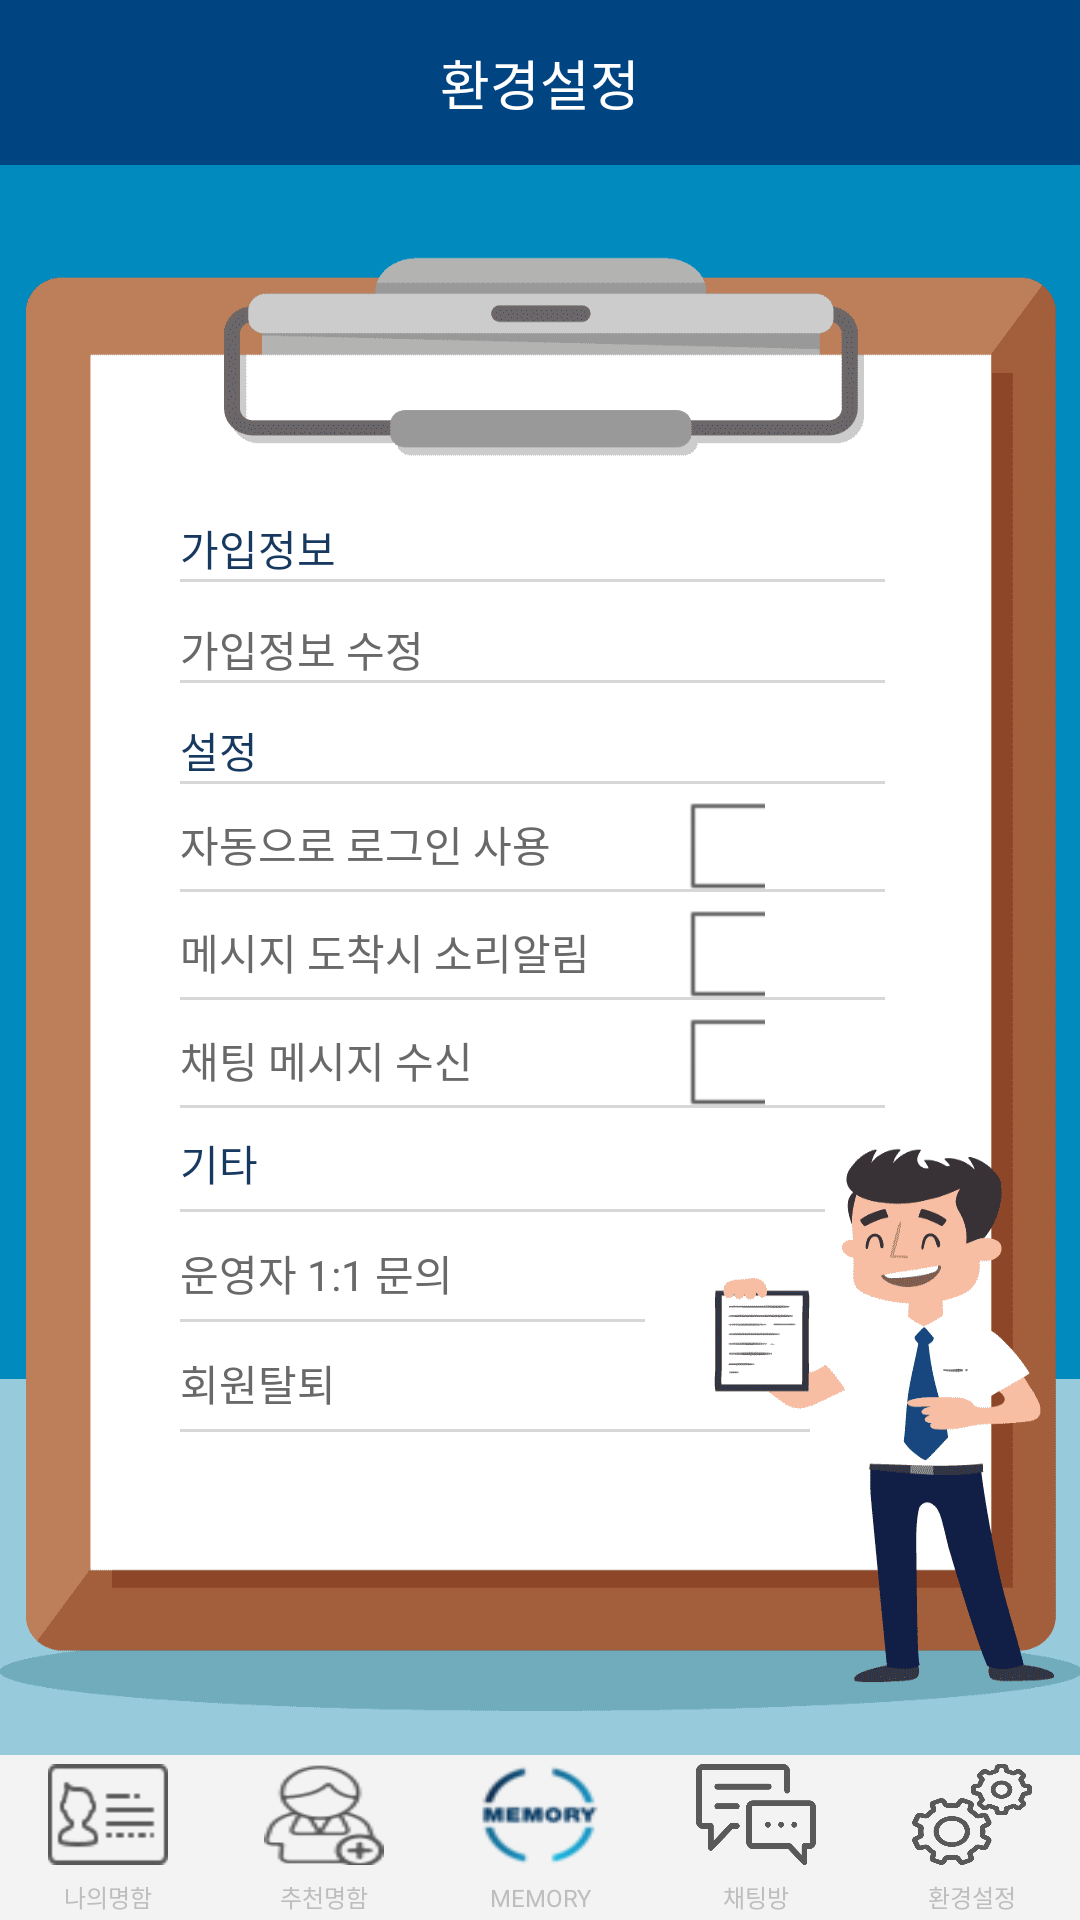

Here is an Android app screen rendered from its layout file. Give the layout XML and the strings, colors and styles it references.
<!-- AndroidManifest.xml: application theme android:Theme.NoTitleBar -->
<!-- res/layout/setting_2150.xml -->
<?xml version="1.0" encoding="utf-8"?>
<LinearLayout xmlns:android="http://schemas.android.com/apk/res/android"
    xmlns:tools="http://schemas.android.com/tools"
    android:layout_width="match_parent"
    android:layout_height="match_parent"
    android:background="@color/univ_search_gray"
    android:orientation="vertical">

    <LinearLayout
        android:layout_width="match_parent"
        android:layout_height="55dp"
        android:layout_weight="0"
        android:background="@color/colorAccent">

        <LinearLayout
            android:layout_width="match_parent"
            android:layout_height="match_parent"
            android:layout_weight="1"
            android:gravity="left"
            android:orientation="horizontal">

        </LinearLayout>

        <LinearLayout
            android:layout_width="match_parent"
            android:layout_height="match_parent"
            android:layout_weight="1"
            android:gravity="center_vertical|center"
            android:orientation="horizontal">

            <TextView
                android:id="@+id/textView4"
                android:layout_width="wrap_content"
                android:layout_height="wrap_content"
                android:layout_weight="1"
                android:gravity="center"
                android:text="환경설정"
                android:textColor="@color/color_white"
                android:textSize="18dp" />
        </LinearLayout>

        <LinearLayout
            android:layout_width="match_parent"
            android:layout_height="match_parent"
            android:layout_weight="1"
            android:gravity="right"
            android:orientation="horizontal">

        </LinearLayout>
    </LinearLayout>

    <LinearLayout
        android:layout_width="match_parent"
        android:layout_height="0dp"
        android:layout_weight="1"
        android:orientation="vertical"
        android:background="@color/univ_search_gray">

    <ScrollView
        android:id="@+id/scrollView1"
        android:layout_width="match_parent"
        android:layout_height="match_parent"
        android:layout_weight="1"
        android:background="@drawable/system_back"
        android:fadingEdge="none"
        android:paddingLeft="10dp"
        android:paddingTop="10dp">

        <LinearLayout
            android:layout_width="fill_parent"
            android:layout_height="wrap_content"
            android:layout_gravity="center"
            android:layout_margin="50dp"
            android:layout_marginBottom="15dp"
            android:orientation="vertical"
            android:paddingRight="15dp">

            <TextView
                android:id="@+id/textView3"
                android:layout_width="wrap_content"
                android:layout_height="wrap_content"
                android:layout_marginTop="5dp"
                android:text="가입정보"
                android:textColor="@color/univ_search_result_blue_text" />

            <LinearLayout
                android:layout_width="match_parent"
                android:layout_height="1dp"
                android:layout_marginBottom="10dp"
                android:background="@color/button_material_light"
                android:orientation="vertical">

            </LinearLayout>

            <TextView
                android:id="@+id/usereditBtn"
                android:layout_width="match_parent"
                android:layout_height="wrap_content"
                android:layout_marginTop="2dp"
                android:text="가입정보 수정"
                android:textColor="@color/color_dimgrey" />

            <LinearLayout
                android:layout_width="match_parent"
                android:layout_height="1dp"
                android:layout_marginBottom="10dp"
                android:background="@color/button_material_light"
                android:orientation="vertical">

            </LinearLayout>

            <TextView
                android:id="@+id/textView6"
                android:layout_width="match_parent"
                android:layout_height="wrap_content"
                android:layout_marginTop="2dp"
                android:text="설정"
                android:textColor="@color/univ_search_result_blue_text" />

            <LinearLayout
                android:layout_width="match_parent"
                android:layout_height="1dp"
                android:layout_marginBottom="5dp"
                android:background="@color/button_material_light"
                android:orientation="vertical">

            </LinearLayout>

            <LinearLayout
                android:layout_width="match_parent"
                android:layout_height="match_parent"
                android:layout_marginRight="40dp"
                android:orientation="horizontal">

                <TextView
                    android:id="@+id/textView8"
                    android:layout_width="wrap_content"
                    android:layout_height="wrap_content"
                    android:layout_weight="1"
                    android:text="자동으로 로그인 사용"
                    android:textColor="@color/color_dimgrey" />

                <CheckBox
                    android:id="@+id/ch2"
                    android:layout_width="30dp"
                    android:layout_height="30dp" />

            </LinearLayout>

            <LinearLayout
                android:layout_width="match_parent"
                android:layout_height="1dp"
                android:layout_marginBottom="5dp"
                android:layout_weight="1"
                android:background="@color/button_material_light"
                android:orientation="vertical">

            </LinearLayout>

            <LinearLayout
                android:layout_width="match_parent"
                android:layout_height="match_parent"
                android:orientation="horizontal">

                <TextView
                    android:id="@+id/textView9"
                    android:layout_width="wrap_content"
                    android:layout_height="wrap_content"
                    android:layout_weight="1"
                    android:text="메시지 도착시 소리알림"
                    android:textColor="@color/color_dimgrey" />

                <CheckBox
                    android:id="@+id/ch3"
                    android:layout_width="30dp"
                    android:layout_height="30dp"
                    android:layout_marginRight="40dp" />

            </LinearLayout>

            <LinearLayout
                android:layout_width="match_parent"
                android:layout_height="1dp"
                android:layout_marginBottom="5dp"
                android:layout_weight="1"
                android:background="@color/button_material_light"
                android:orientation="vertical">

            </LinearLayout>

            <LinearLayout
                android:layout_width="match_parent"
                android:layout_height="match_parent"
                android:orientation="horizontal">

                <TextView
                    android:id="@+id/textView10"
                    android:layout_width="wrap_content"
                    android:layout_height="wrap_content"
                    android:layout_weight="1"
                    android:text="채팅 메시지 수신"
                    android:textColor="@color/color_dimgrey" />

                <CheckBox
                    android:id="@+id/ch5"
                    android:layout_width="30dp"
                    android:layout_height="30dp"
                    android:layout_marginRight="40dp" />
            </LinearLayout>

            <LinearLayout
                android:layout_width="match_parent"
                android:layout_height="1dp"
                android:layout_marginBottom="5dp"
                android:layout_weight="1"
                android:background="@color/button_material_light"
                android:orientation="vertical">

            </LinearLayout>

            <TextView
                android:id="@+id/textView11"
                android:layout_width="match_parent"
                android:layout_height="wrap_content"
                android:layout_marginTop="3dp"
                android:layout_marginBottom="5dp"
                android:layout_weight="0"
                android:text="기타"
                android:textColor="@color/univ_search_result_blue_text" />

            <LinearLayout
                android:layout_width="match_parent"
                android:layout_height="1dp"
                android:layout_marginRight="20dp"
                android:layout_marginBottom="5dp"
                android:background="@color/button_material_light"
                android:orientation="vertical">

            </LinearLayout>

            <TextView
                android:id="@+id/managerChatBtn"
                android:layout_width="match_parent"
                android:layout_height="wrap_content"
                android:layout_marginTop="5dp"
                android:layout_marginBottom="5dp"
                android:text="운영자 1:1 문의"
                android:textColor="@color/color_dimgrey" />

            <LinearLayout
                android:layout_width="match_parent"
                android:layout_height="1dp"
                android:layout_marginRight="80dp"
                android:layout_marginBottom="5dp"
                android:background="@color/button_material_light"
                android:orientation="vertical">

            </LinearLayout>

            <TextView
                android:id="@+id/userOffBtn"
                android:layout_width="match_parent"
                android:layout_height="wrap_content"
                android:layout_marginTop="5dp"
                android:layout_marginBottom="5dp"
                android:text="회원탈퇴"
                android:textColor="@color/color_dimgrey" />

            <LinearLayout
                android:layout_width="match_parent"
                android:layout_height="1dp"
                android:layout_marginRight="25dp"
                android:layout_marginBottom="5dp"
                android:background="@color/button_material_light"
                android:orientation="vertical">

            </LinearLayout>

        </LinearLayout>

    </ScrollView>

    </LinearLayout>

    <include layout="@layout/buttom_menu"></include>


</LinearLayout>
<!-- res/layout/buttom_menu.xml (included above) -->
<?xml version="1.0" encoding="utf-8"?>
	<LinearLayout xmlns:android="http://schemas.android.com/apk/res/android"
		android:id="@+id/bottomBar"
		android:layout_width="match_parent"
		android:layout_height="55dp"
		android:layout_weight="0"
		android:gravity="bottom"
		android:orientation="horizontal">


		<LinearLayout
			android:layout_width="match_parent"
			android:layout_height="match_parent"
			android:orientation="horizontal">

			<LinearLayout
				android:layout_width="match_parent"
				android:layout_height="match_parent"
				android:layout_weight="1"
				android:gravity="center"
				android:orientation="vertical">

				<ImageView
					android:id="@+id/myCardIV"
					android:layout_width="40dp"
					android:layout_height="30dp"
					android:layout_marginTop="3dp"
					android:layout_marginBottom="3dp"
					android:layout_weight="1"
					android:background="@drawable/mycard_icon" />

				<TextView
					android:id="@+id/textView17"
					android:layout_width="match_parent"
					android:layout_height="wrap_content"
					android:layout_weight="1"
					android:gravity="center"
					android:text="나의명함"
					android:textSize="8sp" />

			</LinearLayout>

			<LinearLayout
				android:layout_width="match_parent"
				android:layout_height="match_parent"
				android:layout_weight="1"
				android:gravity="center"
				android:orientation="vertical">

				<ImageView
					android:id="@+id/reCardIV"
					android:layout_width="40dp"
					android:layout_height="30dp"
					android:layout_marginTop="3dp"
					android:layout_marginBottom="3dp"
					android:layout_weight="1"
					android:background="@drawable/re_card_icon" />

				<TextView
					android:id="@+id/textView23"
					android:layout_width="match_parent"
					android:layout_height="wrap_content"
					android:layout_weight="1"
					android:gravity="center"
					android:text="추천명함"
					android:textSize="8sp" />
			</LinearLayout>

			<LinearLayout
				android:layout_width="match_parent"
				android:layout_height="match_parent"
				android:layout_weight="1"
				android:gravity="center"
				android:orientation="vertical">

				<ImageView
					android:id="@+id/mainIV"
					android:layout_width="40dp"
					android:layout_height="30dp"
					android:layout_marginTop="3dp"
					android:layout_marginBottom="3dp"
					android:layout_weight="1"
					android:background="@drawable/main_icon" />

				<TextView
					android:id="@+id/textView20"
					android:layout_width="match_parent"
					android:layout_height="wrap_content"
					android:layout_weight="1"
					android:gravity="center"
					android:text="MEMORY"
					android:textSize="8sp" />
			</LinearLayout>

			<LinearLayout
				android:layout_width="match_parent"
				android:layout_height="match_parent"
				android:layout_weight="1"
				android:gravity="center"
				android:orientation="vertical">

				<ImageView
					android:id="@+id/chatIV"
					android:layout_width="40dp"
					android:layout_height="30dp"
					android:layout_marginTop="3dp"
					android:layout_marginBottom="3dp"
					android:layout_weight="1"
					android:background="@drawable/chat_icon" />

				<TextView
					android:id="@+id/textView21"
					android:layout_width="match_parent"
					android:layout_height="wrap_content"
					android:layout_weight="1"
					android:gravity="center"
					android:text="채팅방"
					android:textSize="8sp" />
			</LinearLayout>

			<LinearLayout
				android:layout_width="match_parent"
				android:layout_height="match_parent"
				android:layout_weight="1"
				android:gravity="center"
				android:orientation="vertical">

				<ImageView
					android:id="@+id/systemIV"
					android:layout_width="40dp"
					android:layout_height="30dp"
					android:layout_marginTop="3dp"
					android:layout_marginBottom="3dp"
					android:layout_weight="1"
					android:background="@drawable/system_icon" />

				<TextView
					android:id="@+id/textView22"
					android:layout_width="match_parent"
					android:layout_height="wrap_content"
					android:layout_weight="1"
					android:gravity="center"
					android:text="환경설정"
					android:textSize="8sp" />
			</LinearLayout>

		</LinearLayout>
	</LinearLayout>
<!-- resources referenced by this layout -->
<resources>
  <color name="colorAccent">#004481</color>
  <color name="color_dimgrey">#696969</color>
  <color name="color_white">#ffffff</color>
  <color name="univ_search_gray">#f3f3f3</color>
  <color name="univ_search_result_blue_text">#17385F</color>
  <!-- drawable chat_icon: png bitmap (drawable-hdpi, 2845 bytes) -->
  <!-- drawable main_icon: png bitmap (drawable-mdpi, 2599 bytes) -->
  <!-- drawable mycard_icon: png bitmap (drawable-hdpi, 440 bytes) -->
  <!-- drawable re_card_icon: png bitmap (drawable-hdpi, 773 bytes) -->
  <!-- drawable system_back: png bitmap (drawable-hdpi, 15541 bytes) -->
  <!-- drawable system_icon: png bitmap (drawable-hdpi, 7162 bytes) -->
</resources>
